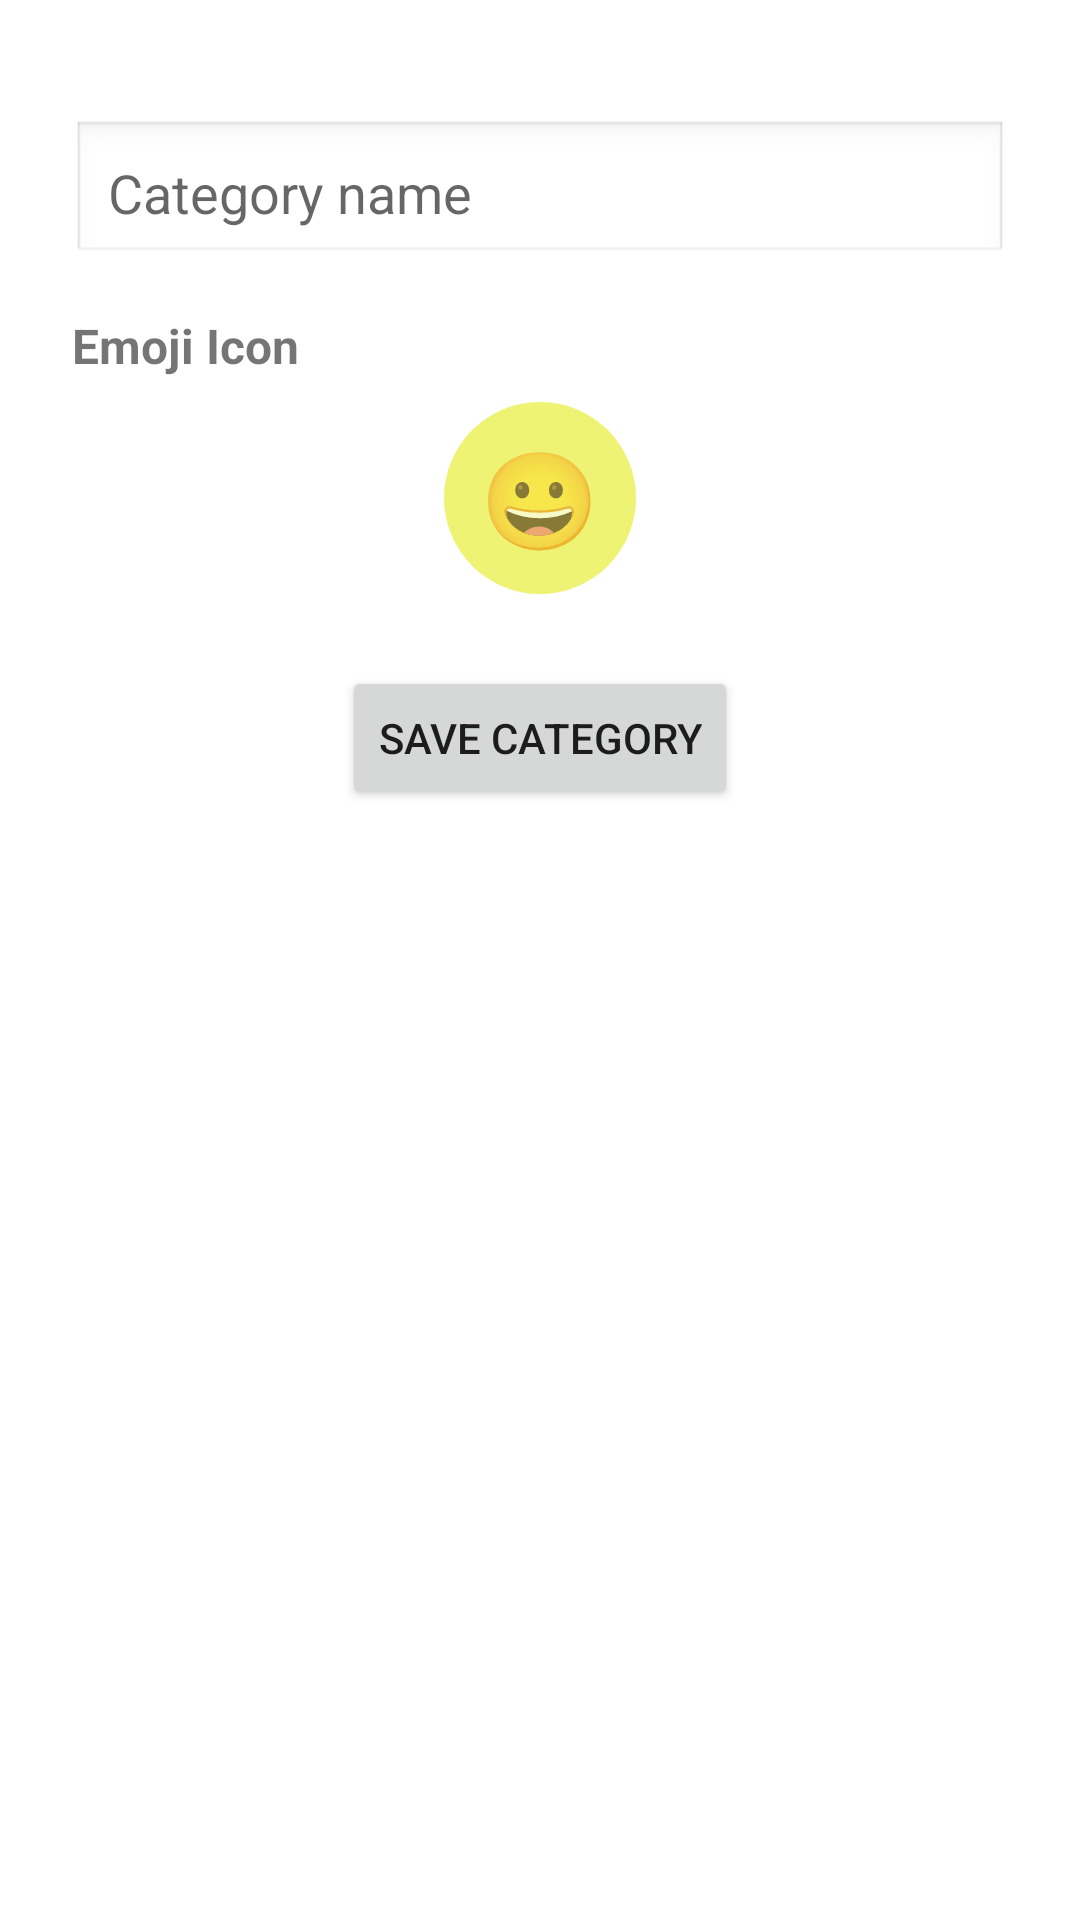

The Android layout XML behind this screen, and the referenced resources:
<!-- AndroidManifest.xml: application theme Theme.Budgetme -->
<!-- res/layout/activity_add_category.xml -->
<?xml version="1.0" encoding="utf-8"?>
<ScrollView xmlns:android="http://schemas.android.com/apk/res/android"
    android:id="@+id/scroll_view"
    android:layout_width="match_parent"
    android:layout_height="match_parent"
    android:padding="24dp">

    <LinearLayout
        android:layout_width="match_parent"
        android:layout_height="wrap_content"
        android:orientation="vertical">
        <View
            android:layout_width="match_parent"
            android:layout_height="16dp" />

        <EditText
            android:id="@+id/edit_category_name"
            android:layout_width="match_parent"
            android:layout_height="wrap_content"
            android:hint="Category name"
            android:padding="12dp"
            android:layout_marginBottom="16dp"
            android:background="@android:drawable/edit_text" />

        <TextView
            android:layout_width="wrap_content"
            android:layout_height="wrap_content"
            android:text="Emoji Icon"
            android:textSize="16sp"
            android:textStyle="bold"
            android:layout_marginBottom="8dp" />

        <EditText
            android:id="@+id/edit_emoji_input"
            android:layout_width="64dp"
            android:layout_height="64dp"
            android:layout_gravity="center_horizontal"
            android:background="@drawable/blue_circle"
            android:gravity="center"
            android:textSize="32sp"
            android:maxLength="2"
            android:hint="😀"
            android:inputType="textNoSuggestions"
            android:layout_marginBottom="24dp" />

        <Button
            android:id="@+id/button_save_category"
            android:layout_width="wrap_content"
            android:layout_height="wrap_content"
            android:text="Save Category"
            android:layout_gravity="center_horizontal" />
    </LinearLayout>
</ScrollView>
<!-- resources referenced by this layout -->
<resources>
  <!-- drawable blue_circle (drawable) -->
  <shape xmlns:android="http://schemas.android.com/apk/res/android"
      android:shape="oval">
      <solid android:color="#eff374" /> 
  </shape>
  <style name="Theme.Budgetme" parent="Theme.MaterialComponents.DayNight.DarkActionBar">
          
          <item name="colorPrimary">@color/purple_500</item>
          <item name="colorPrimaryVariant">@color/purple_700</item>
          <item name="colorOnPrimary">@color/white</item>
          <item name="colorSecondary">@color/teal_200</item>
          <item name="colorOnSecondary">@color/black</item>
          <item name="android:statusBarColor" tools:targetApi="l">@color/purple_700</item>
      </style>
  <color name="purple_500">#6200EE</color>
  <color name="purple_700">#3700B3</color>
  <color name="white">#FFFFFF</color>
  <color name="teal_200">#03DAC5</color>
  <color name="black">#000000</color>
</resources>
